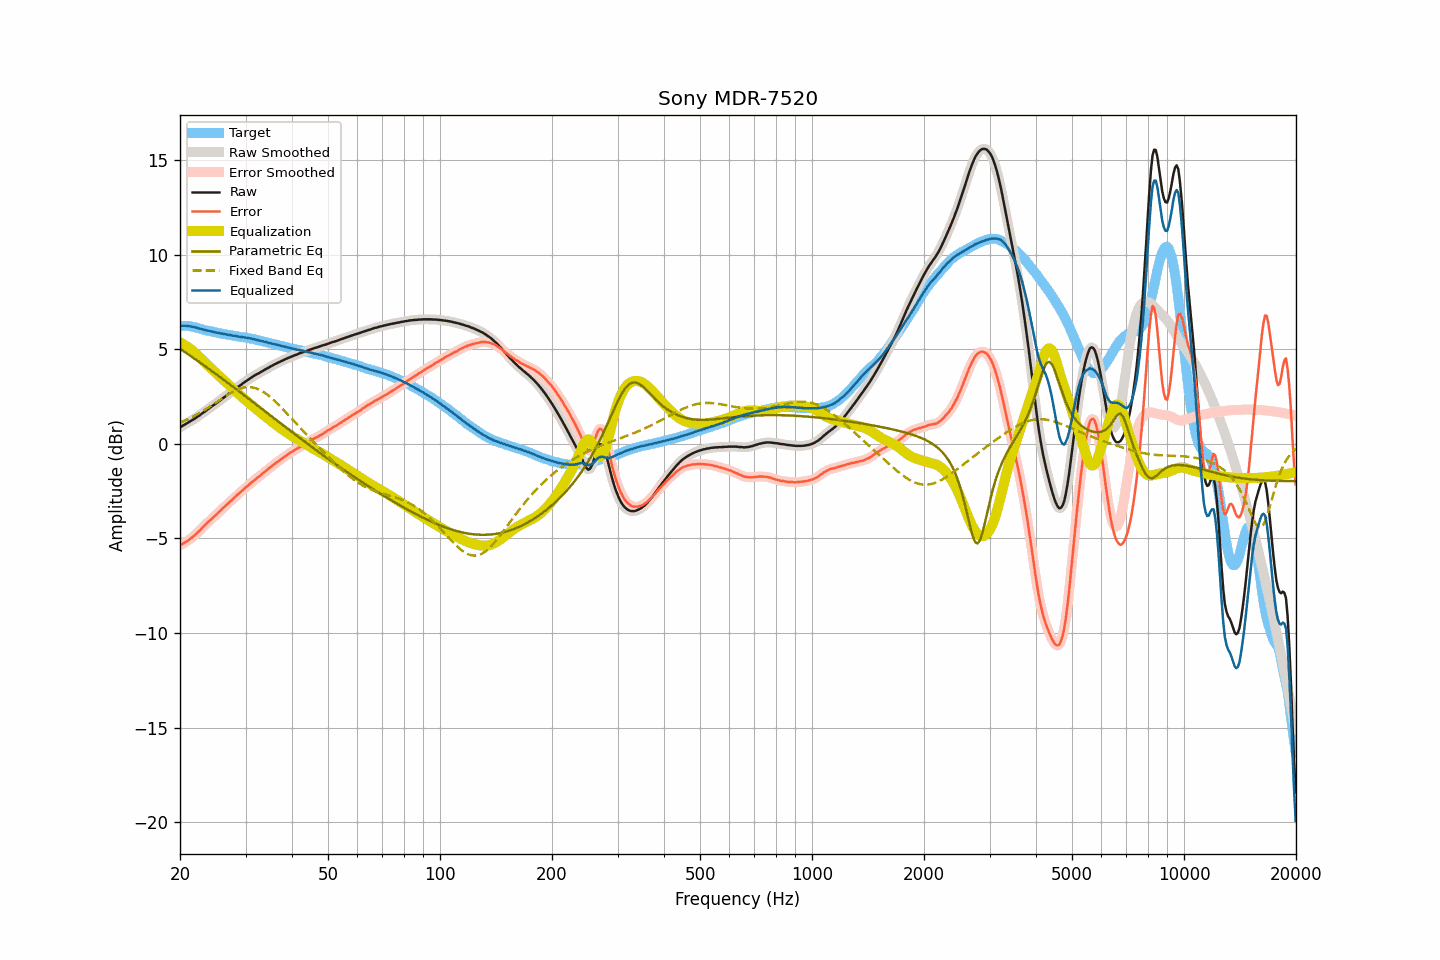

The file beside this chart, header and first rows:
frequency, raw, smoothed, error, error_smoothed, equalization, parametric_eq, fixed_band_eq, equalized_raw, equalized_smoothed, target
20.00, 0.87, 0.87, -5.37, -5.36, 5.36, 5.03, 1.12, 6.23, 6.23, 6.24
20.20, 0.92, 0.92, -5.32, -5.32, 5.32, 4.97, 1.16, 6.24, 6.24, 6.24
20.40, 0.97, 0.97, -5.26, -5.27, 5.27, 4.91, 1.19, 6.24, 6.24, 6.24
20.61, 1.02, 1.02, -5.22, -5.22, 5.22, 4.86, 1.23, 6.24, 6.24, 6.24
20.81, 1.07, 1.07, -5.16, -5.16, 5.16, 4.80, 1.27, 6.24, 6.24, 6.24
21.02, 1.12, 1.12, -5.11, -5.11, 5.11, 4.74, 1.31, 6.23, 6.23, 6.24
21.23, 1.17, 1.17, -5.04, -5.05, 5.05, 4.68, 1.35, 6.22, 6.22, 6.22
21.44, 1.22, 1.22, -4.98, -4.98, 4.98, 4.62, 1.39, 6.20, 6.20, 6.21
21.66, 1.27, 1.27, -4.91, -4.91, 4.91, 4.56, 1.43, 6.19, 6.19, 6.19
21.87, 1.32, 1.33, -4.84, -4.84, 4.84, 4.51, 1.48, 6.16, 6.17, 6.16
22.09, 1.38, 1.38, -4.77, -4.77, 4.76, 4.45, 1.53, 6.15, 6.15, 6.15
22.31, 1.44, 1.44, -4.68, -4.69, 4.68, 4.39, 1.57, 6.13, 6.12, 6.12
22.54, 1.49, 1.50, -4.61, -4.60, 4.60, 4.33, 1.62, 6.09, 6.10, 6.10
22.76, 1.56, 1.56, -4.52, -4.52, 4.52, 4.27, 1.67, 6.08, 6.08, 6.08
22.99, 1.62, 1.62, -4.43, -4.43, 4.43, 4.21, 1.72, 6.05, 6.05, 6.05
23.22, 1.68, 1.69, -4.34, -4.34, 4.35, 4.14, 1.77, 6.03, 6.03, 6.02
23.45, 1.74, 1.75, -4.26, -4.26, 4.26, 4.08, 1.83, 6.01, 6.01, 6.00
23.69, 1.81, 1.81, -4.18, -4.18, 4.18, 4.02, 1.88, 5.99, 5.99, 5.99
23.92, 1.87, 1.87, -4.09, -4.10, 4.10, 3.96, 1.94, 5.97, 5.97, 5.97
24.16, 1.93, 1.94, -4.02, -4.02, 4.02, 3.90, 1.99, 5.95, 5.95, 5.96
24.40, 1.99, 1.99, -3.94, -3.94, 3.94, 3.84, 2.05, 5.93, 5.93, 5.94
24.65, 2.05, 2.05, -3.86, -3.86, 3.86, 3.78, 2.11, 5.91, 5.91, 5.92
24.89, 2.11, 2.12, -3.78, -3.78, 3.78, 3.71, 2.16, 5.90, 5.90, 5.89
25.14, 2.17, 2.18, -3.71, -3.70, 3.70, 3.65, 2.22, 5.88, 5.88, 5.88
25.39, 2.24, 2.24, -3.62, -3.62, 3.62, 3.59, 2.28, 5.87, 5.86, 5.86
25.65, 2.30, 2.31, -3.55, -3.54, 3.54, 3.53, 2.34, 5.84, 5.85, 5.85
25.91, 2.37, 2.37, -3.45, -3.46, 3.46, 3.46, 2.39, 5.83, 5.83, 5.82
26.16, 2.43, 2.43, -3.37, -3.38, 3.38, 3.40, 2.45, 5.81, 5.81, 5.81
26.43, 2.49, 2.50, -3.31, -3.30, 3.30, 3.34, 2.51, 5.79, 5.80, 5.80
26.69, 2.56, 2.56, -3.21, -3.22, 3.22, 3.27, 2.56, 5.78, 5.78, 5.78
26.96, 2.62, 2.63, -3.14, -3.14, 3.14, 3.21, 2.61, 5.76, 5.77, 5.77
27.23, 2.69, 2.69, -3.06, -3.06, 3.06, 3.15, 2.67, 5.75, 5.75, 5.76
27.50, 2.75, 2.75, -2.99, -2.99, 2.98, 3.08, 2.72, 5.74, 5.74, 5.74
27.77, 2.81, 2.82, -2.91, -2.91, 2.91, 3.02, 2.76, 5.72, 5.72, 5.72
28.05, 2.88, 2.88, -2.83, -2.83, 2.83, 2.95, 2.81, 5.71, 5.71, 5.71
28.33, 2.94, 2.94, -2.74, -2.75, 2.75, 2.89, 2.84, 5.70, 5.70, 5.69
28.62, 3.00, 3.00, -2.68, -2.67, 2.68, 2.82, 2.88, 5.68, 5.68, 5.68
28.90, 3.06, 3.06, -2.60, -2.60, 2.60, 2.76, 2.91, 5.66, 5.66, 5.67
29.19, 3.12, 3.13, -2.52, -2.52, 2.52, 2.69, 2.94, 5.65, 5.65, 5.64
29.48, 3.19, 3.19, -2.45, -2.45, 2.45, 2.63, 2.96, 5.64, 5.64, 5.64
29.78, 3.25, 3.25, -2.38, -2.38, 2.37, 2.56, 2.98, 5.63, 5.63, 5.63
30.08, 3.31, 3.31, -2.31, -2.30, 2.30, 2.50, 2.99, 5.61, 5.61, 5.62
30.38, 3.37, 3.37, -2.22, -2.23, 2.23, 2.43, 3.00, 5.60, 5.60, 5.60
30.68, 3.43, 3.43, -2.15, -2.15, 2.15, 2.37, 3.00, 5.59, 5.59, 5.59
30.99, 3.49, 3.49, -2.07, -2.08, 2.08, 2.30, 3.00, 5.57, 5.57, 5.56
31.30, 3.54, 3.54, -2.01, -2.01, 2.01, 2.24, 2.98, 5.55, 5.55, 5.55
31.61, 3.59, 3.60, -1.95, -1.94, 1.94, 2.17, 2.97, 5.53, 5.53, 5.54
31.93, 3.64, 3.64, -1.87, -1.87, 1.87, 2.11, 2.94, 5.51, 5.51, 5.52
32.24, 3.69, 3.69, -1.79, -1.80, 1.80, 2.04, 2.91, 5.50, 5.49, 5.48
32.57, 3.73, 3.74, -1.74, -1.73, 1.73, 1.98, 2.88, 5.47, 5.47, 5.47
32.89, 3.78, 3.78, -1.67, -1.67, 1.66, 1.91, 2.84, 5.45, 5.45, 5.46
33.22, 3.83, 3.83, -1.59, -1.60, 1.60, 1.85, 2.79, 5.43, 5.43, 5.43
33.55, 3.88, 3.89, -1.53, -1.53, 1.53, 1.78, 2.74, 5.41, 5.41, 5.41
33.89, 3.93, 3.93, -1.46, -1.46, 1.46, 1.71, 2.68, 5.39, 5.39, 5.39
34.23, 3.98, 3.98, -1.38, -1.39, 1.39, 1.65, 2.62, 5.37, 5.37, 5.37
34.57, 4.02, 4.03, -1.32, -1.32, 1.32, 1.58, 2.55, 5.34, 5.35, 5.34
34.92, 4.07, 4.07, -1.25, -1.25, 1.25, 1.52, 2.49, 5.32, 5.32, 5.32
35.27, 4.12, 4.12, -1.18, -1.18, 1.18, 1.45, 2.41, 5.31, 5.30, 5.31
35.62, 4.16, 4.17, -1.12, -1.12, 1.12, 1.39, 2.34, 5.28, 5.29, 5.28
35.97, 4.21, 4.21, -1.05, -1.05, 1.05, 1.32, 2.26, 5.27, 5.27, 5.26
... 635 more rows
